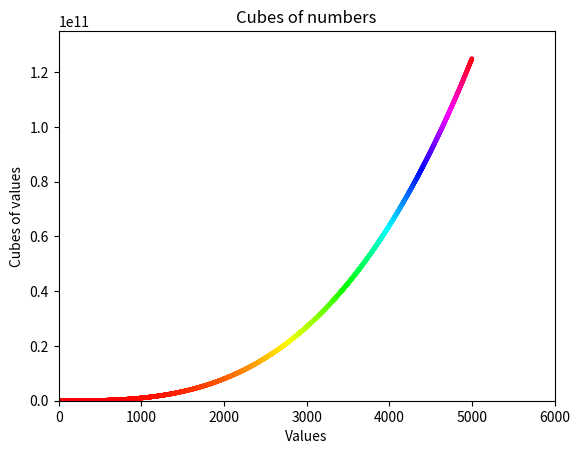

Generate this figure with matplotlib:
import matplotlib.pyplot as plt

x_values = range(1, 5000)
y_values = [num**3 for num in x_values]

fig, ax = plt.subplots()

ax.scatter(x_values, y_values, c=y_values, cmap=plt.cm.hsv, s=5)

ax.set_xlabel("Values")
ax.set_ylabel("Cubes of values")
ax.set_title("Cubes of numbers")

ax.axis([0, 6000, 0, 135000000000])

plt.show()
